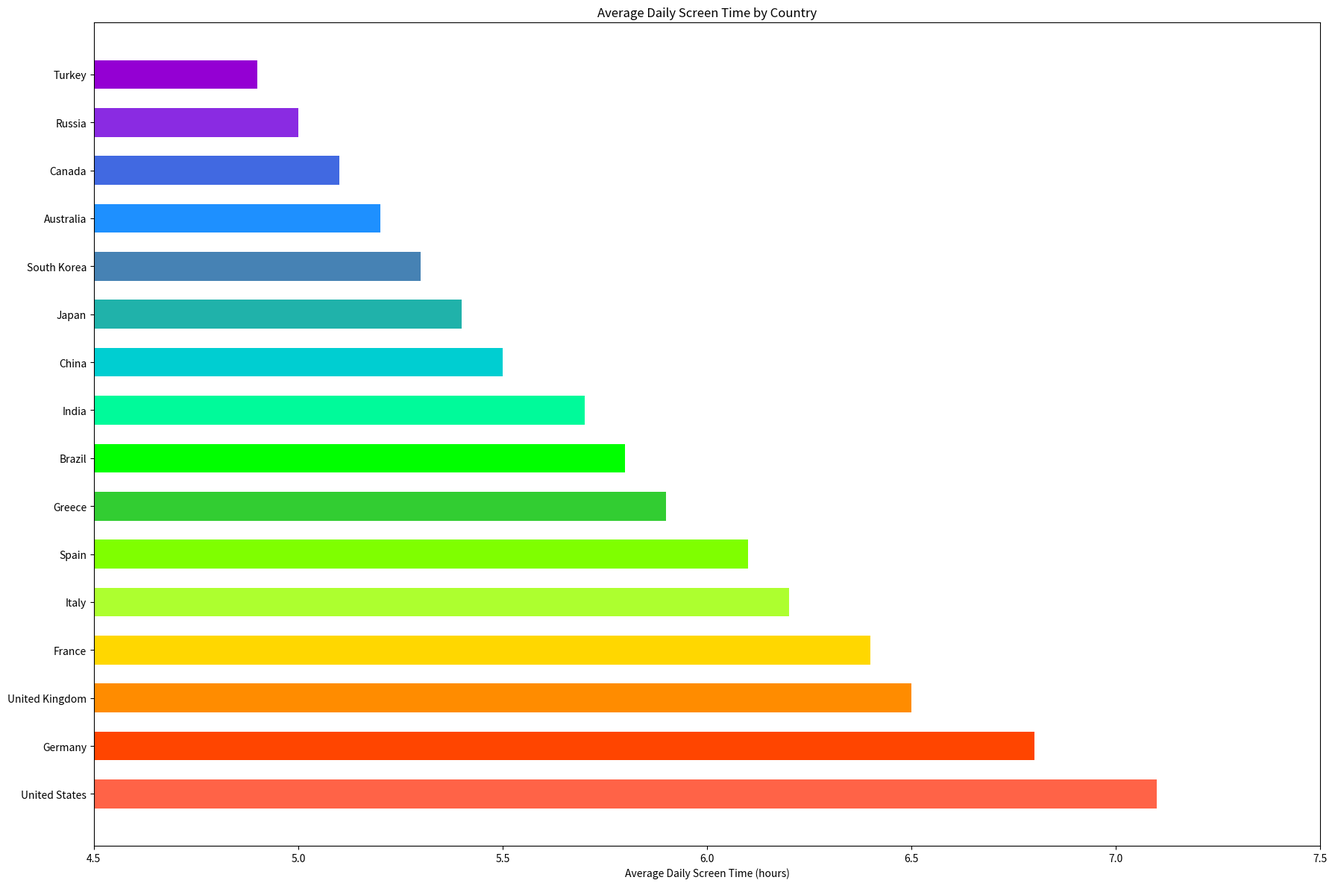

Reproduce this figure in Python.

import matplotlib.pyplot as plt

# Data
countries = [
    'United States', 'Germany', 'United Kingdom', 'France', 'Italy', 
    'Spain', 'Greece', 'Brazil', 'India', 'China', 'Japan', 
    'South Korea', 'Australia', 'Canada', 'Russia', 'Turkey'
]

average_daily_screen_time = [
    7.1, 6.8, 6.5, 6.4, 6.2, 6.1, 5.9, 5.8, 5.7, 5.5, 
    5.4, 5.3, 5.2, 5.1, 5.0, 4.9
]

# Modify the color scheme
colors = [
    '#FF6347', '#FF4500', '#FF8C00', '#FFD700', '#ADFF2F', 
    '#7FFF00', '#32CD32', '#00FF00', '#00FA9A', '#00CED1', 
    '#20B2AA', '#4682B4', '#1E90FF', '#4169E1', '#8A2BE2', '#9400D3'
]

# Set the figure size
plt.figure(figsize=(18, 12))

# Change the direction of the chart from vertical to horizontal
plt.barh(countries, average_daily_screen_time, color=colors, height=0.6)

# Set y-axis limits to truncate the chart
plt.xlim(4.5, 7.5)

# Rotate y-axis labels for better readability
plt.yticks(rotation=0, ha='right')

# Add labels and title to the chart
plt.xlabel('Average Daily Screen Time (hours)')
plt.title('Average Daily Screen Time by Country')

# Display the chart
plt.tight_layout()  # Adjust layout to fit all labels and title
plt.show()
